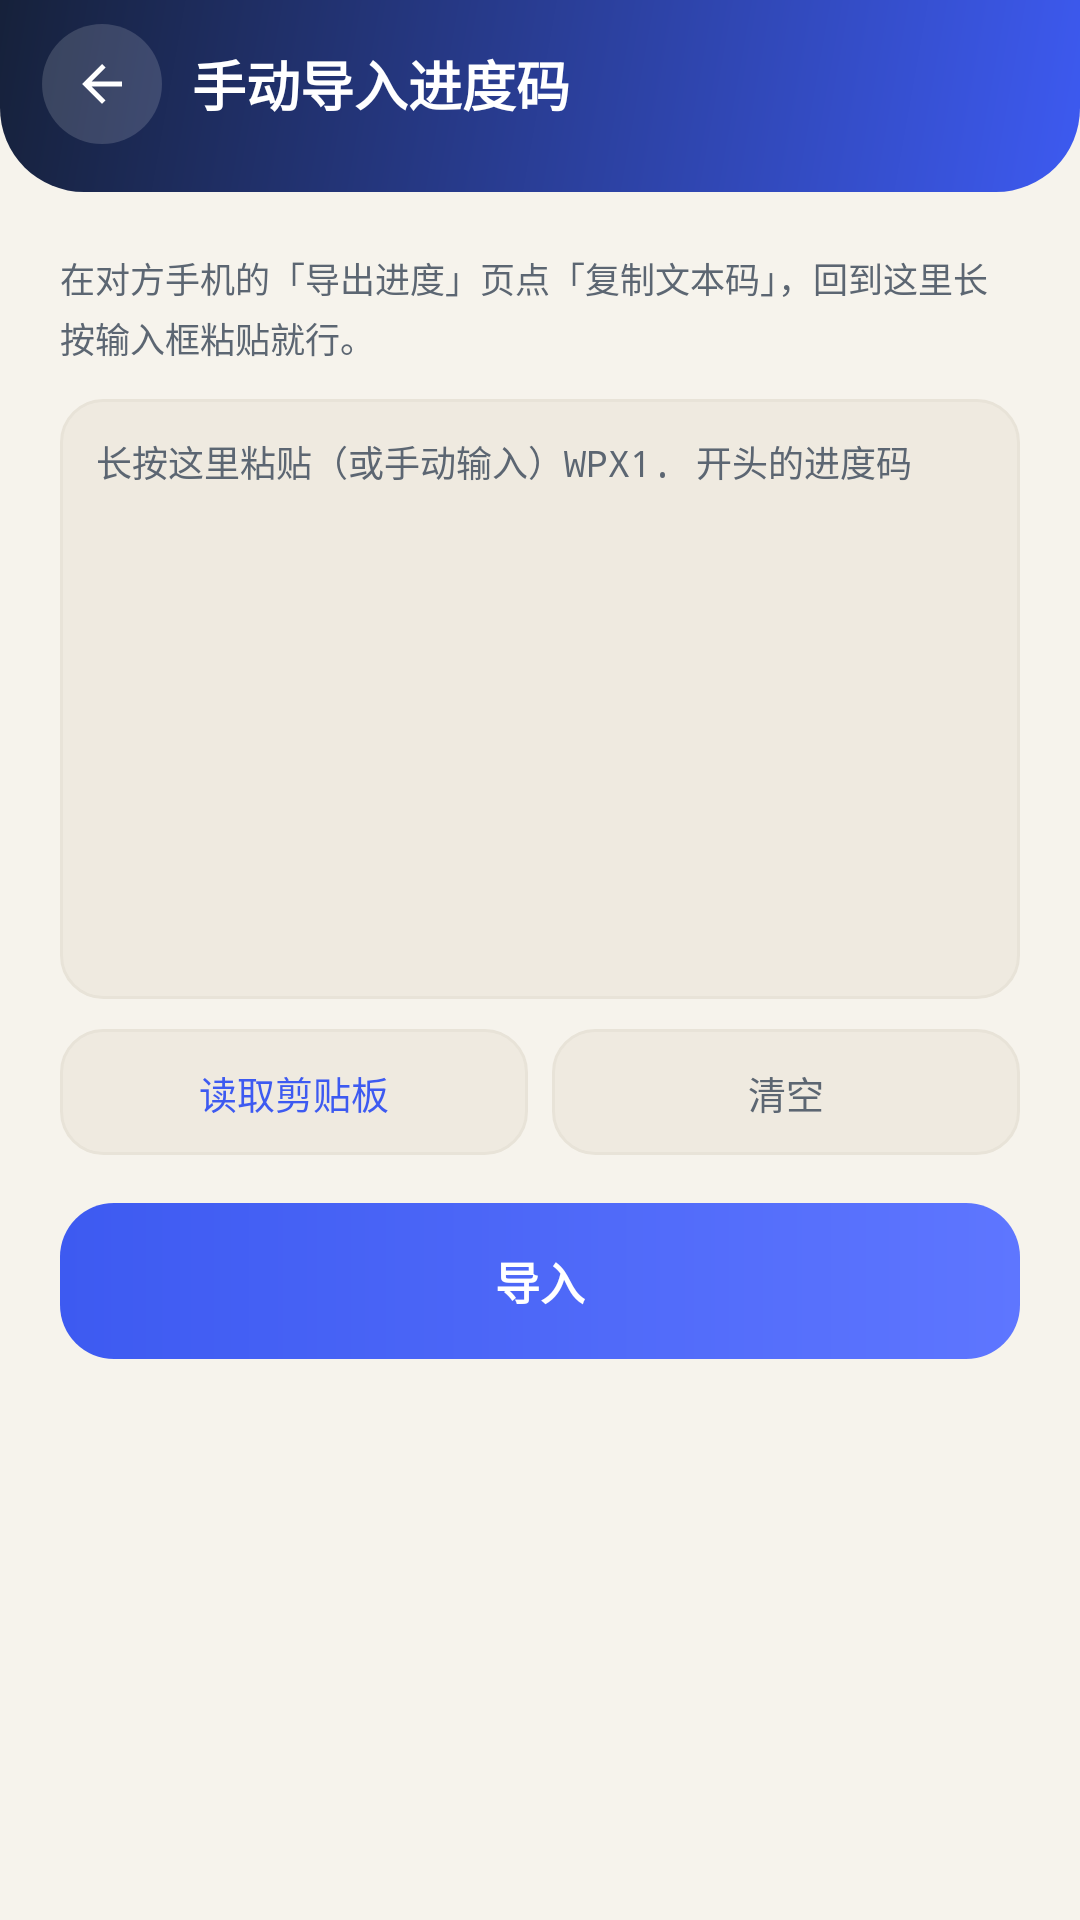

This screen was rendered from an Android layout file. Write that file and the resources it references.
<!-- AndroidManifest.xml: application theme Theme.WordsPrint -->
<!-- res/layout/activity_paste_import.xml -->
<?xml version="1.0" encoding="utf-8"?>
<LinearLayout xmlns:android="http://schemas.android.com/apk/res/android"
    android:layout_width="match_parent"
    android:layout_height="match_parent"
    android:orientation="vertical"
    android:background="?attr/wpBg">

    <LinearLayout
        android:layout_width="match_parent"
        android:layout_height="wrap_content"
        android:orientation="horizontal"
        android:gravity="center_vertical"
        android:background="@drawable/bg_header"
        android:fitsSystemWindows="true"
        android:paddingStart="14dp"
        android:paddingEnd="20dp"
        android:paddingTop="8dp"
        android:paddingBottom="16dp">

        <ImageView
            android:id="@+id/btnBack"
            android:layout_width="40dp"
            android:layout_height="40dp"
            android:padding="10dp"
            android:background="@drawable/bg_pill_white20"
            android:src="@drawable/ic_back"
            android:tint="#FFFFFFFF"
            android:contentDescription="@null"/>

        <TextView
            android:layout_width="0dp"
            android:layout_height="wrap_content"
            android:layout_weight="1"
            android:layout_marginStart="10dp"
            android:text="@string/manual_import"
            android:textColor="#FFFFFFFF"
            android:textSize="18sp"
            android:textStyle="bold"/>

        <TextView
            android:id="@+id/tvVer"
            android:layout_width="wrap_content"
            android:layout_height="wrap_content"
            android:textColor="#66FFFFFF"
            android:textSize="11sp"
            android:fontFamily="monospace"/>
    </LinearLayout>

    <ScrollView
        android:layout_width="match_parent"
        android:layout_height="0dp"
        android:layout_weight="1"
        android:fillViewport="true"
        android:padding="20dp"
        android:clipToPadding="false">

        <LinearLayout
            android:layout_width="match_parent"
            android:layout_height="wrap_content"
            android:orientation="vertical">

            <TextView
                android:layout_width="match_parent"
                android:layout_height="wrap_content"
                android:text="@string/paste_manual_tip"
                android:textColor="?attr/wpText2"
                android:textSize="11.5sp"
                android:lineSpacingExtra="3dp"/>

            <EditText
                android:id="@+id/etCode"
                android:layout_width="match_parent"
                android:layout_height="wrap_content"
                android:minHeight="200dp"
                android:layout_marginTop="12dp"
                android:gravity="top|start"
                android:background="@drawable/bg_card_field"
                android:padding="12dp"
                android:inputType="textMultiLine|textNoSuggestions"
                android:typeface="monospace"
                android:fontFamily="monospace"
                android:textSize="12sp"
                android:textColor="?attr/wpText"
                android:textColorHint="?attr/wpText2"
                android:hint="@string/paste_hint"
                android:scrollbars="vertical"
                android:textIsSelectable="true"
                android:importantForAutofill="no"/>

            <LinearLayout
                android:layout_width="match_parent"
                android:layout_height="wrap_content"
                android:layout_marginTop="10dp"
                android:orientation="horizontal">

                <TextView
                    android:id="@+id/btnRead"
                    android:layout_width="0dp"
                    android:layout_height="42dp"
                    android:layout_weight="1"
                    android:gravity="center"
                    android:background="@drawable/bg_card_field"
                    android:text="@string/paste_read_clip"
                    android:textColor="?attr/wpBrand"
                    android:textSize="12.5sp"/>

                <View
                    android:layout_width="8dp"
                    android:layout_height="1dp"/>

                <TextView
                    android:id="@+id/btnClear"
                    android:layout_width="0dp"
                    android:layout_height="42dp"
                    android:layout_weight="1"
                    android:gravity="center"
                    android:background="@drawable/bg_card_field"
                    android:text="@string/paste_clear"
                    android:textColor="?attr/wpText2"
                    android:textSize="12.5sp"/>
            </LinearLayout>

            <TextView
                android:id="@+id/btnImport"
                android:layout_width="match_parent"
                android:layout_height="52dp"
                android:layout_marginTop="16dp"
                android:gravity="center"
                android:background="@drawable/bg_btn_gradient"
                android:text="@string/do_import"
                android:textColor="#FFFFFFFF"
                android:textSize="15sp"
                android:textStyle="bold"/>

            <TextView
                android:id="@+id/tvStatus"
                android:layout_width="match_parent"
                android:layout_height="wrap_content"
                android:layout_marginTop="14dp"
                android:padding="10dp"
                android:background="@drawable/bg_card_field"
                android:textColor="?attr/wpText2"
                android:textSize="11sp"
                android:fontFamily="monospace"
                android:lineSpacingExtra="2dp"
                android:textIsSelectable="true"
                android:visibility="gone"/>

            <TextView
                android:id="@+id/btnCopyDiag"
                android:layout_width="wrap_content"
                android:layout_height="wrap_content"
                android:layout_marginTop="8dp"
                android:padding="6dp"
                android:text="@string/diag_copy"
                android:textColor="?attr/wpBrand"
                android:textSize="12sp"
                android:visibility="gone"/>
        </LinearLayout>
    </ScrollView>
</LinearLayout>
<!-- resources referenced by this layout -->
<resources>
  <!-- drawable bg_btn_gradient (drawable) -->
  <?xml version="1.0" encoding="utf-8"?>
  <ripple xmlns:android="http://schemas.android.com/apk/res/android" android:color="#33FFFFFF">
      <item>
          <shape>
              <gradient android:angle="0" android:startColor="?attr/wpBrand" android:endColor="?attr/wpBrand2"/>
              <corners android:radius="18dp"/>
          </shape>
      </item>
  </ripple>
  <!-- drawable bg_card_field (drawable) -->
  <?xml version="1.0" encoding="utf-8"?>
  <shape xmlns:android="http://schemas.android.com/apk/res/android">
      <solid android:color="?attr/wpChipBg"/>
      <corners android:radius="14dp"/>
      <stroke android:width="1dp" android:color="?attr/wpLine"/>
  </shape>
  <!-- drawable bg_header (drawable) -->
  <?xml version="1.0" encoding="utf-8"?>
  <shape xmlns:android="http://schemas.android.com/apk/res/android">
      <gradient android:angle="315" android:startColor="?attr/wpHeaderStart" android:endColor="?attr/wpHeaderEnd"/>
      <corners android:bottomLeftRadius="28dp" android:bottomRightRadius="28dp"/>
  </shape>
  <!-- drawable bg_pill_white20 (drawable) -->
  <?xml version="1.0" encoding="utf-8"?>
  <shape xmlns:android="http://schemas.android.com/apk/res/android">
      <solid android:color="@color/white20"/>
      <corners android:radius="100dp"/>
  </shape>
  <!-- drawable ic_back (drawable) -->
  <vector xmlns:android="http://schemas.android.com/apk/res/android" android:width="24dp" android:height="24dp" android:viewportWidth="24" android:viewportHeight="24">><path android:fillColor="#FF000000" android:pathData="M20,11H7.83l5.59,-5.59L12,4l-8,8 8,8 1.41,-1.41L7.83,13H20v-2z"/></vector>
  <string name="diag_copy">复制诊断信息</string>
  <string name="do_import">导入</string>
  <string name="manual_import">手动导入进度码</string>
  <string name="paste_clear">清空</string>
  <string name="paste_hint">长按这里粘贴（或手动输入）WPX1. 开头的进度码</string>
  <string name="paste_manual_tip">在对方手机的「导出进度」页点「复制文本码」，回到这里长按输入框粘贴就行。</string>
  <string name="paste_read_clip">读取剪贴板</string>
  <style name="Theme.WordsPrint" parent="Theme.WordsPrint.Base" />
  <color name="white20">#26FFFFFF</color>
  <color name="bg">#F6F3EC</color>
  <color name="surface">#FFFFFF</color>
  <color name="text_primary">#1B2430</color>
  <color name="text_secondary">#5C6672</color>
  <color name="brand1">#3D5AF1</color>
  <color name="brand2">#5E76FF</color>
  <color name="brand_soft">#EDF0FE</color>
  <color name="header_grad_start">#16213A</color>
  <color name="header_grad_end">#3D5AF1</color>
  <color name="line">#E8E3D8</color>
  <color name="chip_bg">#EFEAE0</color>
  <color name="status_bar">#16213A</color>
  <color name="green">#17B26A</color>
  <color name="goal_green">#0B6B43</color>
  <color name="goal_text">#FFFFFF</color>
  <color name="green_bg">#E7F8EF</color>
  <color name="green_grad1">#0E9F5E</color>
  <color name="green_grad2">#1EC97B</color>
  <color name="red">#EF4444</color>
  <color name="red_bg">#FDEBEB</color>
  <color name="amber">#F79009</color>
  <color name="track">#14000000</color>
  <color name="card_stroke">#10A08060</color>
  <style name="Anim.Activity" parent="@android:style/Animation.Activity">
          <item name="android:activityOpenEnterAnimation">@anim/act_slide_in_right</item>
          <item name="android:activityOpenExitAnimation">@anim/act_hold</item>
          <item name="android:activityCloseEnterAnimation">@anim/act_hold</item>
          <item name="android:activityCloseExitAnimation">@anim/act_slide_out_right</item>
      </style>
</resources>
